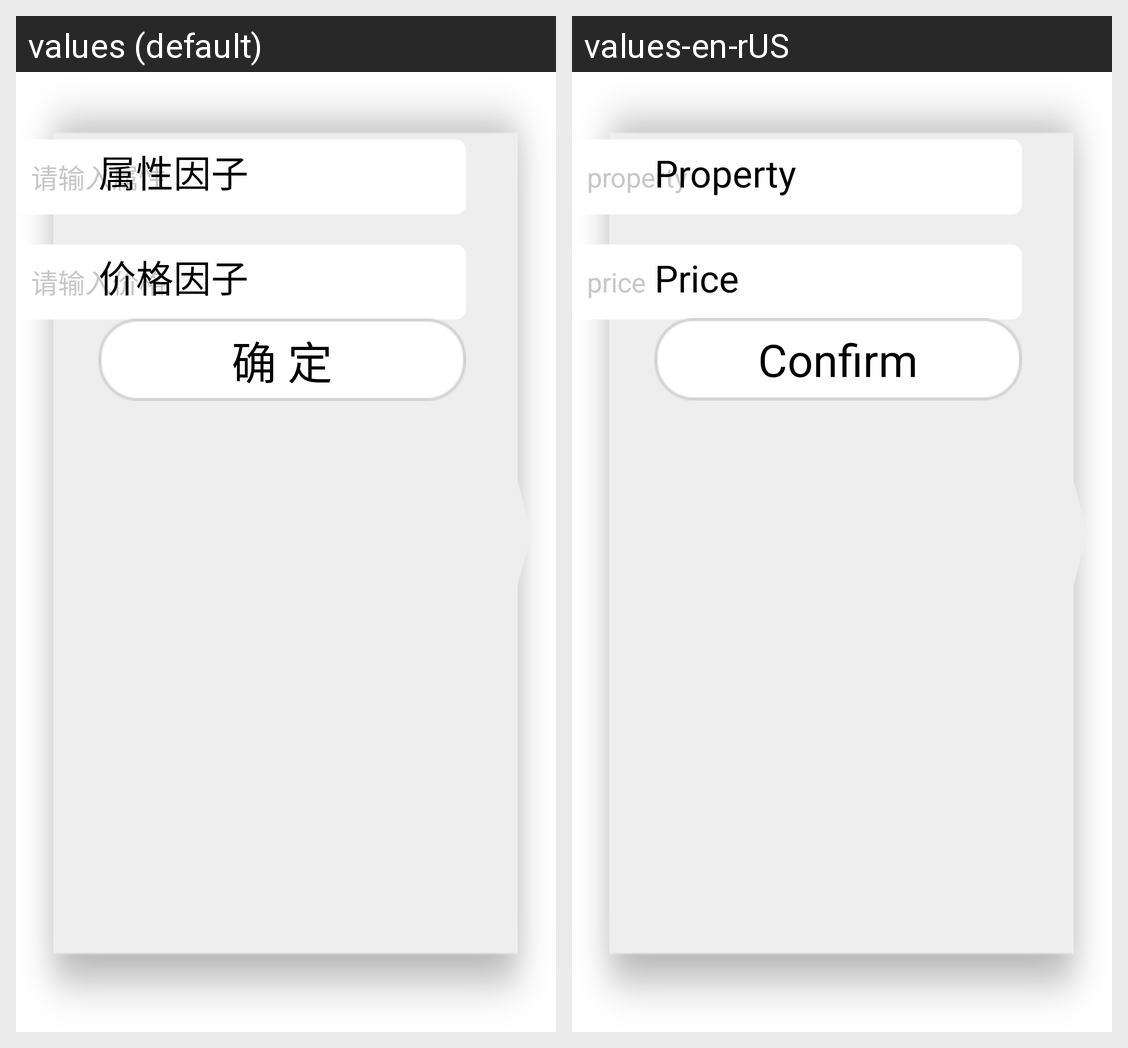

The same Android screen rendered under two of its app's locales, left to right. List the strings drawn on it with the default value and each locale's translation.
Android screen res/layout/attribute_factor_layout.xml rendered under 2 locales, left to right: values (default), values-en-rUS. Device: Nexus 5 (rendered at 1080×1920; each locale shown at half size, 540×960, under a caption strip naming it); theme Theme.CustomActivityTheme.
Strings drawn on this screen, with the default value and each locale's value (text and hints the layout hard-codes, and strings that could not be matched under every locale, appear in the picture but are not listed):

attr_attr_dialog_default
  values: 请输入属性
  values-en-rUS: property

price_attr
  values: 属性因子
  values-en-rUS: Property

attr_price_dialog_default
  values: 请输入价格
  values-en-rUS: price

price_factor
  values: 价格因子
  values-en-rUS: Price

save_attr_dialog
  values: 确 定
  values-en-rUS: Confirm
